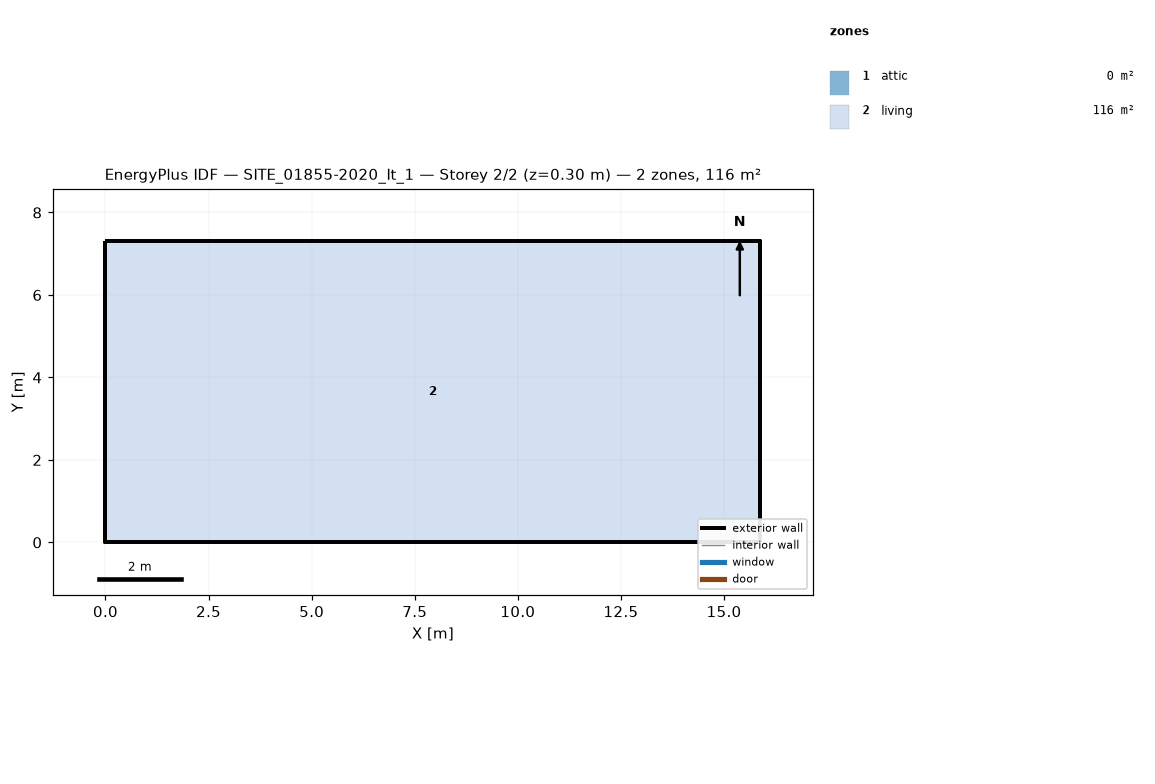
=== STOREY PLAN SPEC (per zone: floor XY polygon, exterior-wall plan segments, windows/doors) ===
zone 1: attic  (0.0 m²)
  exterior wall: (15.88, 0.00) – (15.88, 7.30) – (15.88, 3.65)  [11.0 m]
  exterior wall: (0.00, 7.30) – (0.00, 0.00) – (0.00, 3.65)  [11.0 m]
zone 2: living  (115.9 m²)
  floor: (0.00, 0.00) (0.00, 7.30) (15.88, 7.30) (15.88, 0.00)
  exterior wall: (0.00, 0.00) – (15.88, 0.00)  [15.9 m]
  exterior wall: (15.88, 0.00) – (15.88, 7.30)  [7.3 m]
  exterior wall: (15.88, 7.30) – (0.00, 7.30)  [15.9 m]
  exterior wall: (0.00, 7.30) – (0.00, 0.00)  [7.3 m]

=== DERIVED (storey summary) ===
Building: SITE_01855-2020_It_1
Storey: 2 of 2  (floor level z = 0.30 m)
Storey gross floor area: 115.9 m²
Zones on this storey: 2
  - attic: floor 0.0 m²; exterior wall 21.9 m (8.9 m²); WWR 0.0%
  - living: floor 115.9 m²; exterior wall 46.4 m (98.8 m²); WWR 0.0%
Zone adjacency: (none detected)